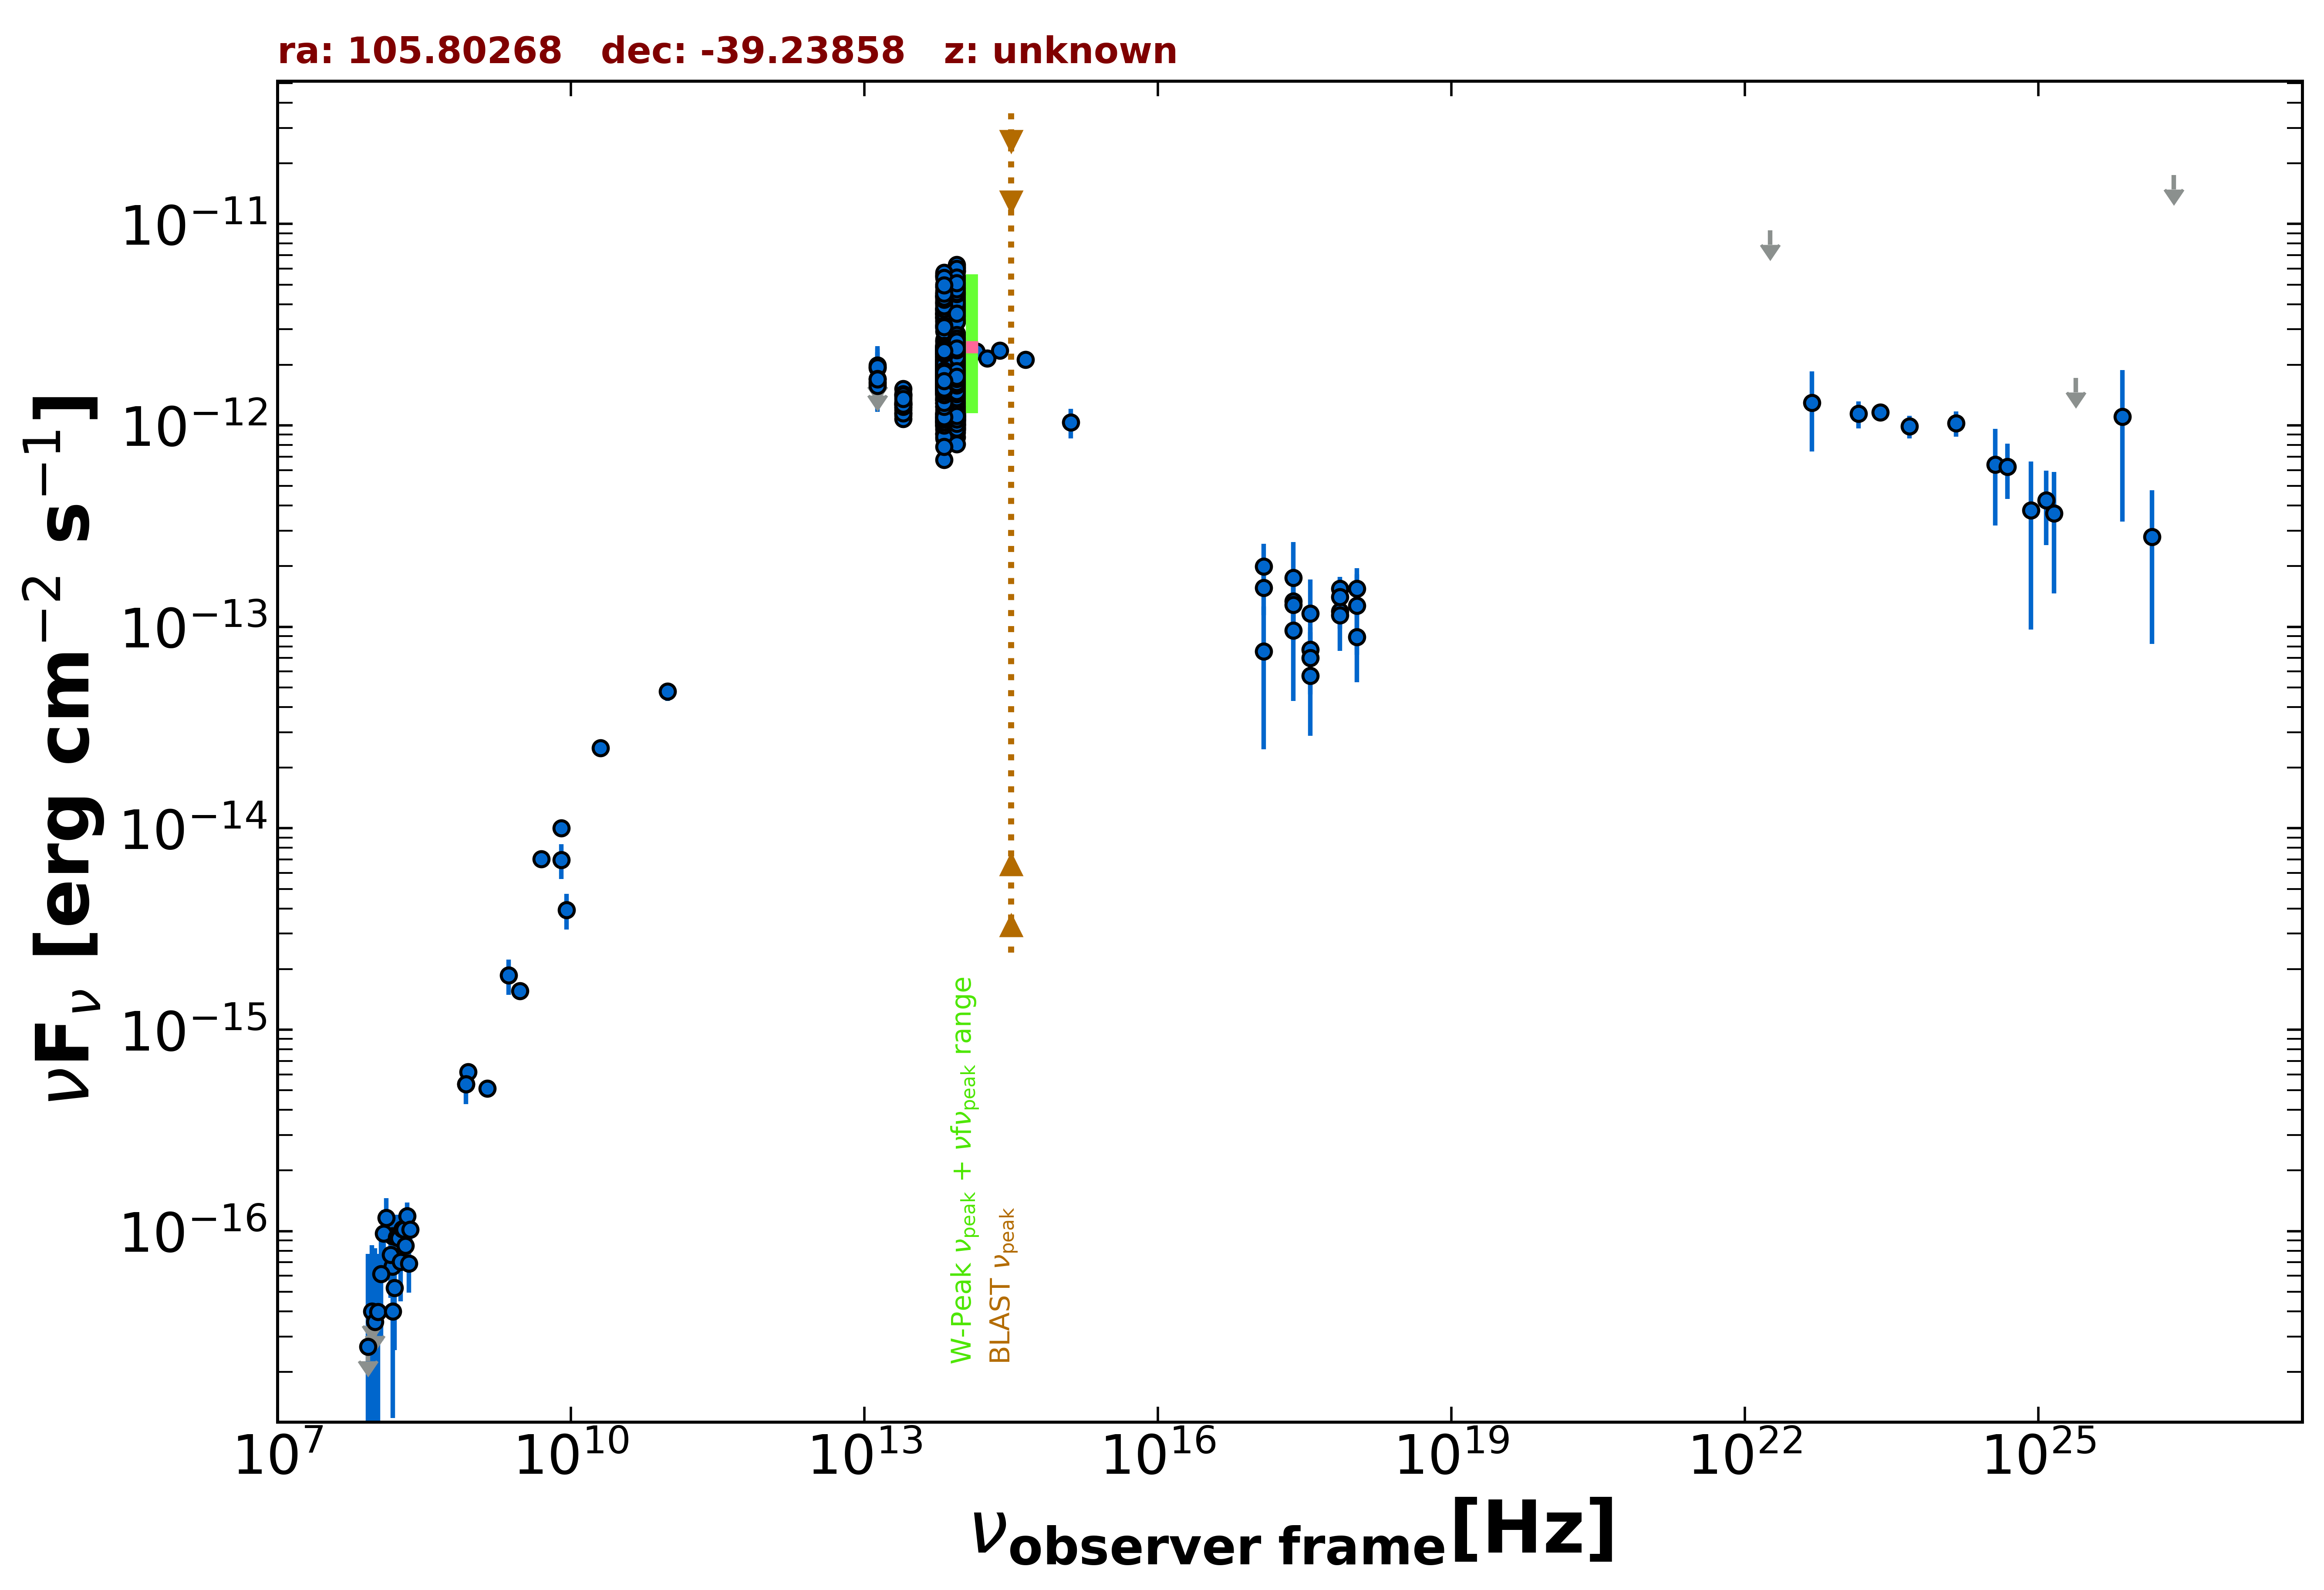

The file beside this chart, header and first rows:
freq., flux, err_flux, MJD_start, MJD_end, flag, catalog, reference
1.400e+09, 5.110e-16, 1.680e-17, 55000, 55000, , NVSS, Condon et al. 1998  AJ  115  1693
8.870e+08, 6.165e-16, 4.790e-17, 55000, 55000, , RACS, Hale et al. 2021  PASA  38  e058
8.430e+08, 5.361e-16, 1.935e-17, 55000, 55000, , SUMSS, Manch et al. 2003  MNRAS  342  1117
3.000e+09, 1.556e-15, 1.250e-17, 55000, 55000, , VLASSQL, Gordon et al. 2021  ApJS  255  30
2.418e+17, 1.755e-13, 8.777e-14, 55000, 55000, , RASS, Boller et al. 2016  A&A  103  1
2.418e+17, 1.339e-13, 3.130e-14, 55902, 58909, , 1OUSX, Giommi et al. in preparation
3.627e+17, 7.693e-14, 2.253e-14, 55902, 58909, , 1OUSX, Giommi et al. in preparation
7.253e+17, 1.548e-13, 2.210e-14, 55902, 58909, , 1OUSX, Giommi et al. in preparation
1.088e+18, 1.544e-13, 4.120e-14, 55902, 58909, , 1OUSX, Giommi et al. in preparation
7.253e+17, 1.197e-13, 2.185e-14, 55000, 55000, , 2SXPS, Evans et al. 2020  ApJS  247  54
1.209e+17, 1.564e-13, 4.240e-14, 55000, 55000, , 2SXPS, Evans et al. 2020  ApJS  247  54
3.627e+17, 7.013e-14, 2.388e-14, 55000, 55000, , 2SXPS, Evans et al. 2020  ApJS  247  54
1.088e+18, 8.892e-14, 3.587e-14, 55000, 55000, , 2SXPS, Evans et al. 2020  ApJS  247  54
1.500e+08, 6.660e-17, 8.400e-18, 55000, 55000, , TGSS150, Intema et al. 2017  A&A  598  A781
5.000e+09, 7.050e-15, 3.500e-16, 55000, 55000, , AT20G, Murphy et al. 2010  MNRAS  402  2403
8.000e+09, 1.000e-14, 4.800e-16, 55000, 55000, , AT20G, Murphy et al. 2010  MNRAS  402  2403
2.000e+10, 2.500e-14, 1.200e-15, 55000, 55000, , AT20G, Murphy et al. 2010  MNRAS  402  2403
9.744e+10, 4.775e-14, 4.875e-15, 56911, 56911, , ALMA, Bonato et al. 2019  MNRAS  485  1188
1.389e+14, 2.326e-12, 1.415e-13, 55000, 55000, , 2MASS, Skrutskie et al. 2006  AJ  131  1163
1.804e+14, 2.154e-12, 1.195e-13, 55000, 55000, , 2MASS, Skrutskie et al. 2006  AJ  131  1163
2.427e+14, 2.350e-12, 1.405e-13, 55000, 55000, , 2MASS, Skrutskie et al. 2006  AJ  131  1163
8.817e+13, 2.410e-12, 5.000e-15, 55000, 55000, , UNWISE, Schlafly et al. 2019  ApJS  240  30
6.517e+13, 2.197e-12, 5.500e-15, 55000, 55000, , UNWISE, Schlafly et al. 2019  ApJS  240  30
8.817e+13, 2.103e-12, 5.600e-14, 55000, 55000, , WISE, Wright et al. 2010  AJ  140  1868
6.517e+13, 2.024e-12, 4.100e-14, 55000, 55000, , WISE, Wright et al. 2010  AJ  140  1868
2.498e+13, 1.290e-12, 4.000e-14, 55000, 55000, , WISE, Wright et al. 2010  AJ  140  1868
1.363e+13, 1.408e-12, 1.350e-13, 55000, 55000, , WISE, Wright et al. 2010  AJ  140  1868
8.817e+13, 2.281e-12, 5.850e-14, 56953, 56953, , NEOWISE, Mainzer et al. 2014  ApJ  792  30
6.517e+13, 2.089e-12, 6.950e-14, 56953, 56953, , NEOWISE, Mainzer et al. 2014  ApJ  792  30
8.817e+13, 2.172e-12, 5.600e-14, 56953, 56953, , NEOWISE, Mainzer et al. 2014  ApJ  792  30
6.517e+13, 2.030e-12, 5.800e-14, 56953, 56953, , NEOWISE, Mainzer et al. 2014  ApJ  792  30
8.817e+13, 2.446e-12, 6.100e-14, 56953, 56953, , NEOWISE, Mainzer et al. 2014  ApJ  792  30
6.517e+13, 2.108e-12, 6.400e-14, 56953, 56953, , NEOWISE, Mainzer et al. 2014  ApJ  792  30
8.817e+13, 2.152e-12, 5.150e-14, 56953, 56953, , NEOWISE, Mainzer et al. 2014  ApJ  792  30
6.517e+13, 1.982e-12, 6.200e-14, 56953, 56953, , NEOWISE, Mainzer et al. 2014  ApJ  792  30
8.817e+13, 2.412e-12, 6.200e-14, 56953, 56953, , NEOWISE, Mainzer et al. 2014  ApJ  792  30
6.517e+13, 2.191e-12, 5.850e-14, 56953, 56953, , NEOWISE, Mainzer et al. 2014  ApJ  792  30
8.817e+13, 2.353e-12, 5.400e-14, 56953, 56953, , NEOWISE, Mainzer et al. 2014  ApJ  792  30
6.517e+13, 2.169e-12, 6.000e-14, 56953, 56953, , NEOWISE, Mainzer et al. 2014  ApJ  792  30
8.817e+13, 2.304e-12, 6.600e-14, 56953, 56953, , NEOWISE, Mainzer et al. 2014  ApJ  792  30
6.517e+13, 2.169e-12, 5.800e-14, 56953, 56953, , NEOWISE, Mainzer et al. 2014  ApJ  792  30
8.817e+13, 2.084e-12, 5.000e-14, 56953, 56953, , NEOWISE, Mainzer et al. 2014  ApJ  792  30
6.517e+13, 1.921e-12, 5.650e-14, 56953, 56953, , NEOWISE, Mainzer et al. 2014  ApJ  792  30
8.817e+13, 2.417e-12, 5.750e-14, 56953, 56953, , NEOWISE, Mainzer et al. 2014  ApJ  792  30
6.517e+13, 2.254e-12, 8.700e-14, 56953, 56953, , NEOWISE, Mainzer et al. 2014  ApJ  792  30
8.817e+13, 2.262e-12, 6.050e-14, 56953, 56953, , NEOWISE, Mainzer et al. 2014  ApJ  792  30
6.517e+13, 2.131e-12, 5.900e-14, 56953, 56953, , NEOWISE, Mainzer et al. 2014  ApJ  792  30
8.817e+13, 2.426e-12, 6.250e-14, 56953, 56953, , NEOWISE, Mainzer et al. 2014  ApJ  792  30
6.517e+13, 2.169e-12, 6.200e-14, 56953, 56953, , NEOWISE, Mainzer et al. 2014  ApJ  792  30
8.817e+13, 2.417e-12, 6.450e-14, 56954, 56954, , NEOWISE, Mainzer et al. 2014  ApJ  792  30
6.517e+13, 2.363e-12, 7.000e-14, 56954, 56954, , NEOWISE, Mainzer et al. 2014  ApJ  792  30
8.817e+13, 2.304e-12, 6.150e-14, 56954, 56954, , NEOWISE, Mainzer et al. 2014  ApJ  792  30
6.517e+13, 2.066e-12, 6.850e-14, 56954, 56954, , NEOWISE, Mainzer et al. 2014  ApJ  792  30
8.817e+13, 2.196e-12, 5.650e-14, 56953, 56953, , NEOWISE, Mainzer et al. 2014  ApJ  792  30
6.517e+13, 2.024e-12, 6.350e-14, 56953, 56953, , NEOWISE, Mainzer et al. 2014  ApJ  792  30
8.817e+13, 2.855e-12, 6.600e-14, 56954, 56954, , NEOWISE, Mainzer et al. 2014  ApJ  792  30
6.517e+13, 2.449e-12, 8.350e-14, 56954, 56954, , NEOWISE, Mainzer et al. 2014  ApJ  792  30
8.817e+13, 2.406e-12, 5.950e-14, 56954, 56954, , NEOWISE, Mainzer et al. 2014  ApJ  792  30
6.517e+13, 2.092e-12, 6.150e-14, 56954, 56954, , NEOWISE, Mainzer et al. 2014  ApJ  792  30
8.817e+13, 1.996e-12, 5.350e-14, 56953, 56953, , NEOWISE, Mainzer et al. 2014  ApJ  792  30
... 972 more rows
